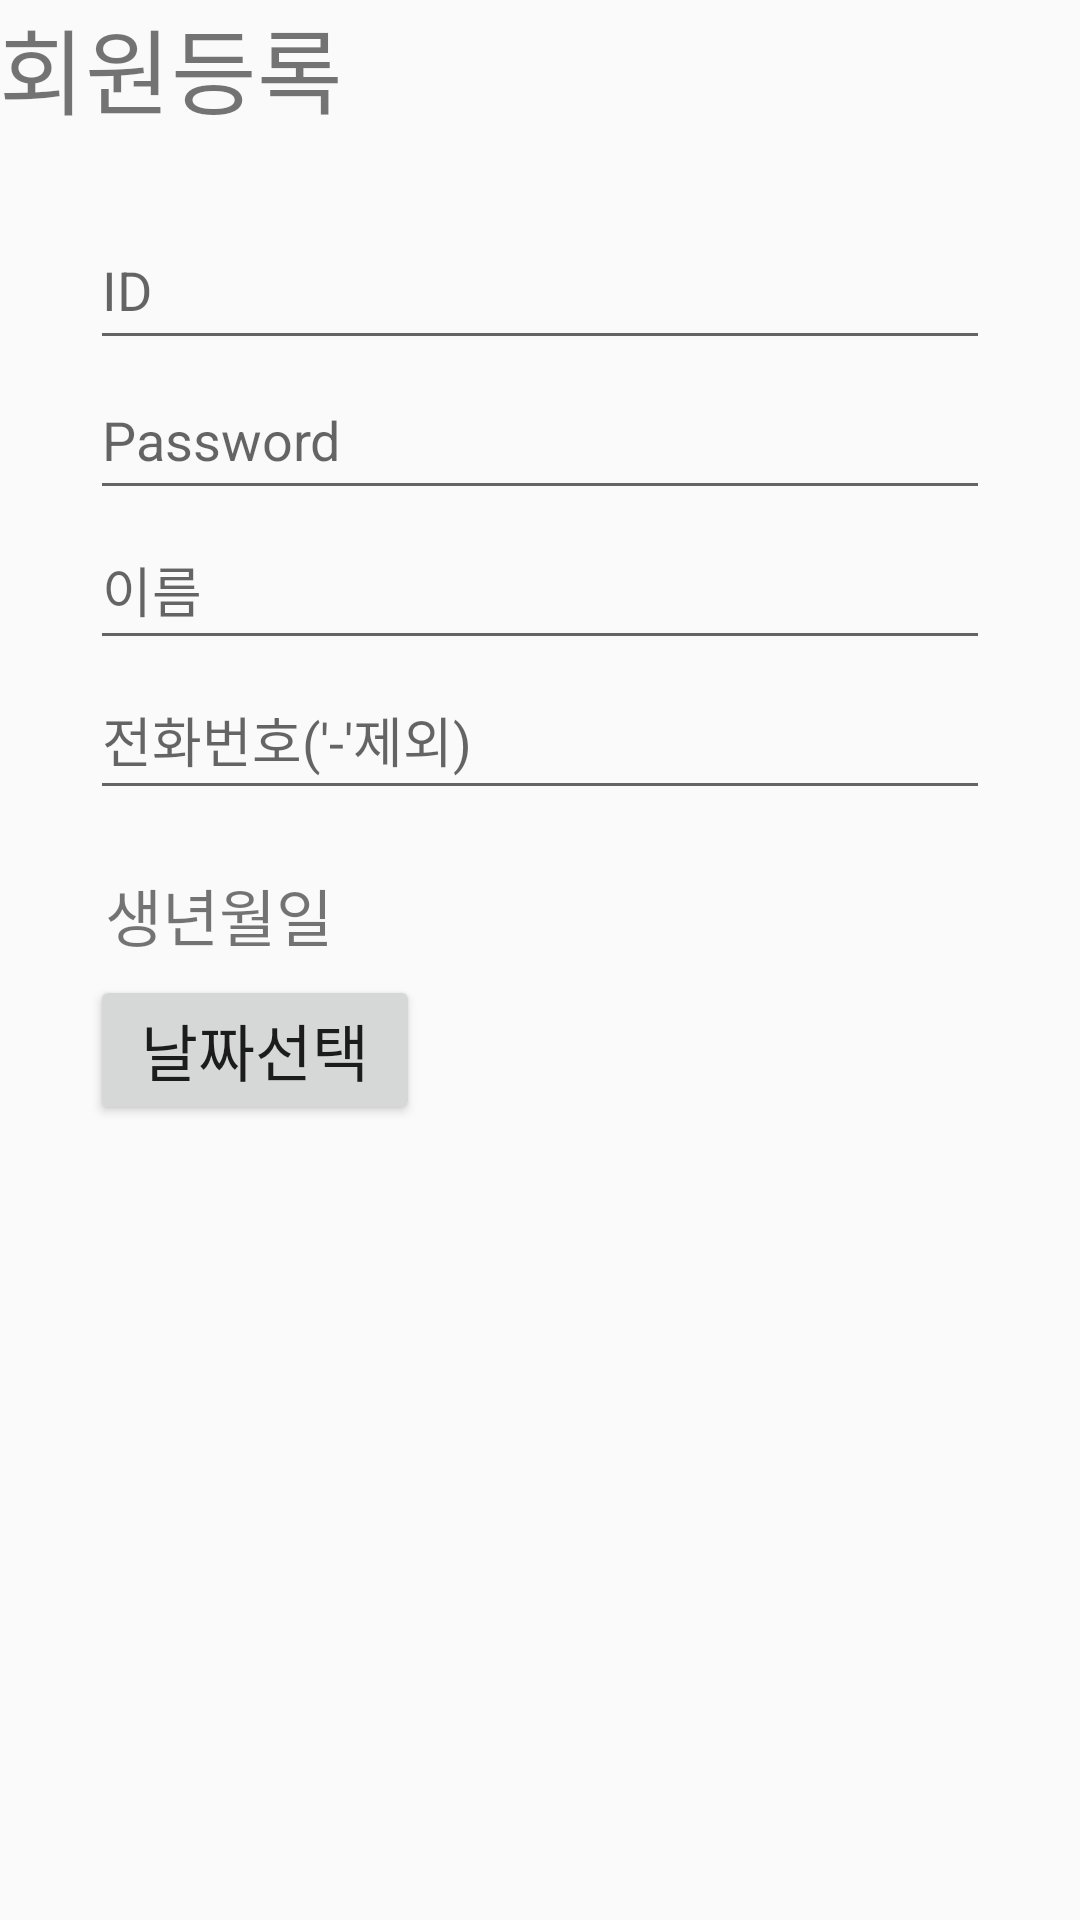

Reconstruct the res/layout file that produces this screen, plus the resources it refers to.
<!-- AndroidManifest.xml: application theme AppTheme -->
<!-- res/layout/signup.xml -->
<?xml version="1.0" encoding="utf-8"?>
<LinearLayout
    xmlns:android="http://schemas.android.com/apk/res/android"
    android:layout_width="fill_parent"
    android:layout_height="fill_parent">
    <ScrollView
        android:layout_width="match_parent"
        android:layout_height="match_parent"
        android:gravity="center">

        <RelativeLayout xmlns:android="http://schemas.android.com/apk/res/android"
            xmlns:tools="http://schemas.android.com/tools"
            android:layout_width="match_parent"
            android:layout_height="match_parent"
            android:paddingBottom="@dimen/activity_vertical_margin"
            android:paddingLeft="@dimen/activity_horizontal_margin"
            android:paddingRight="@dimen/activity_horizontal_margin"
            android:paddingTop="@dimen/activity_vertical_margin"
            tools:context="kr.co.dothome.fourstep.bowlingscore.MainActivity">

            <TextView
                android:layout_width="match_parent"
                android:layout_height="50dp"
                android:text="회원등록"
                android:textSize="15pt"/>

            <EditText
                android:layout_width="300dp"
                android:layout_height="50dp"
                android:id="@+id/signIdInput"
                android:layout_centerHorizontal="true"
                android:hint="ID"
                android:layout_marginTop="70dp" />

            <EditText
                android:layout_width="300dp"
                android:layout_height="50dp"
                android:id="@+id/signPassInput"
                android:layout_centerHorizontal="true"
                android:inputType="textPassword"
                android:hint="Password"
                android:layout_below="@+id/signIdInput" />

            <EditText
                android:layout_width="300dp"
                android:layout_height="50dp"
                android:id="@+id/signNameInput"
                android:layout_centerHorizontal="true"
                android:hint="이름"
                android:layout_below="@+id/signPassInput" />

            <EditText
                android:layout_width="300dp"
                android:layout_height="50dp"
                android:id="@+id/signPhoneInput"
                android:layout_centerHorizontal="true"
                android:hint="전화번호('-'제외)"
                android:layout_below="@+id/signNameInput" />

            <TextView
                android:id="@+id/textDate"
                android:layout_width="100dp"
                android:layout_height="35dp"
                android:text=" 생년월일"
                android:layout_marginTop="20dp"
                android:layout_alignLeft="@+id/signPhoneInput"
                android:layout_below="@+id/signPhoneInput"
                android:textSize="10pt"/>

            <TextView
                android:id="@+id/textDatePick"
                android:layout_width="150dp"
                android:layout_height="35dp"
                android:layout_alignLeft="@+id/signPhoneInput"
                android:layout_alignTop="@+id/textDate"
                android:layout_alignEnd="@+id/signPhoneInput"/>

           

            <Button
                android:id="@+id/birthPickerBtn"
                android:layout_width="110dp"
                android:layout_height="50dp"
                android:text="날짜선택"
                android:textSize="10pt"
                android:layout_alignLeft="@+id/textDate"
                android:layout_below="@+id/textDate"/>

        </RelativeLayout>

    </ScrollView>

</LinearLayout>
<!-- resources referenced by this layout -->
<resources>
  <style name="AppTheme" parent="Theme.AppCompat.Light.DarkActionBar">
          
          <item name="colorPrimary">@color/colorPrimary</item>
          <item name="colorPrimaryDark">@color/colorPrimaryDark</item>
          <item name="colorAccent">@color/colorAccent</item>
          
      </style>
  <!-- not gathered from this repository: default colours our renderer supplied (Android Studio template values) -->
  <color name="colorPrimary">#FF6200EE</color>
  <color name="colorPrimaryDark">#FF3700B3</color>
  <color name="colorAccent">#FF03DAC5</color>
</resources>
